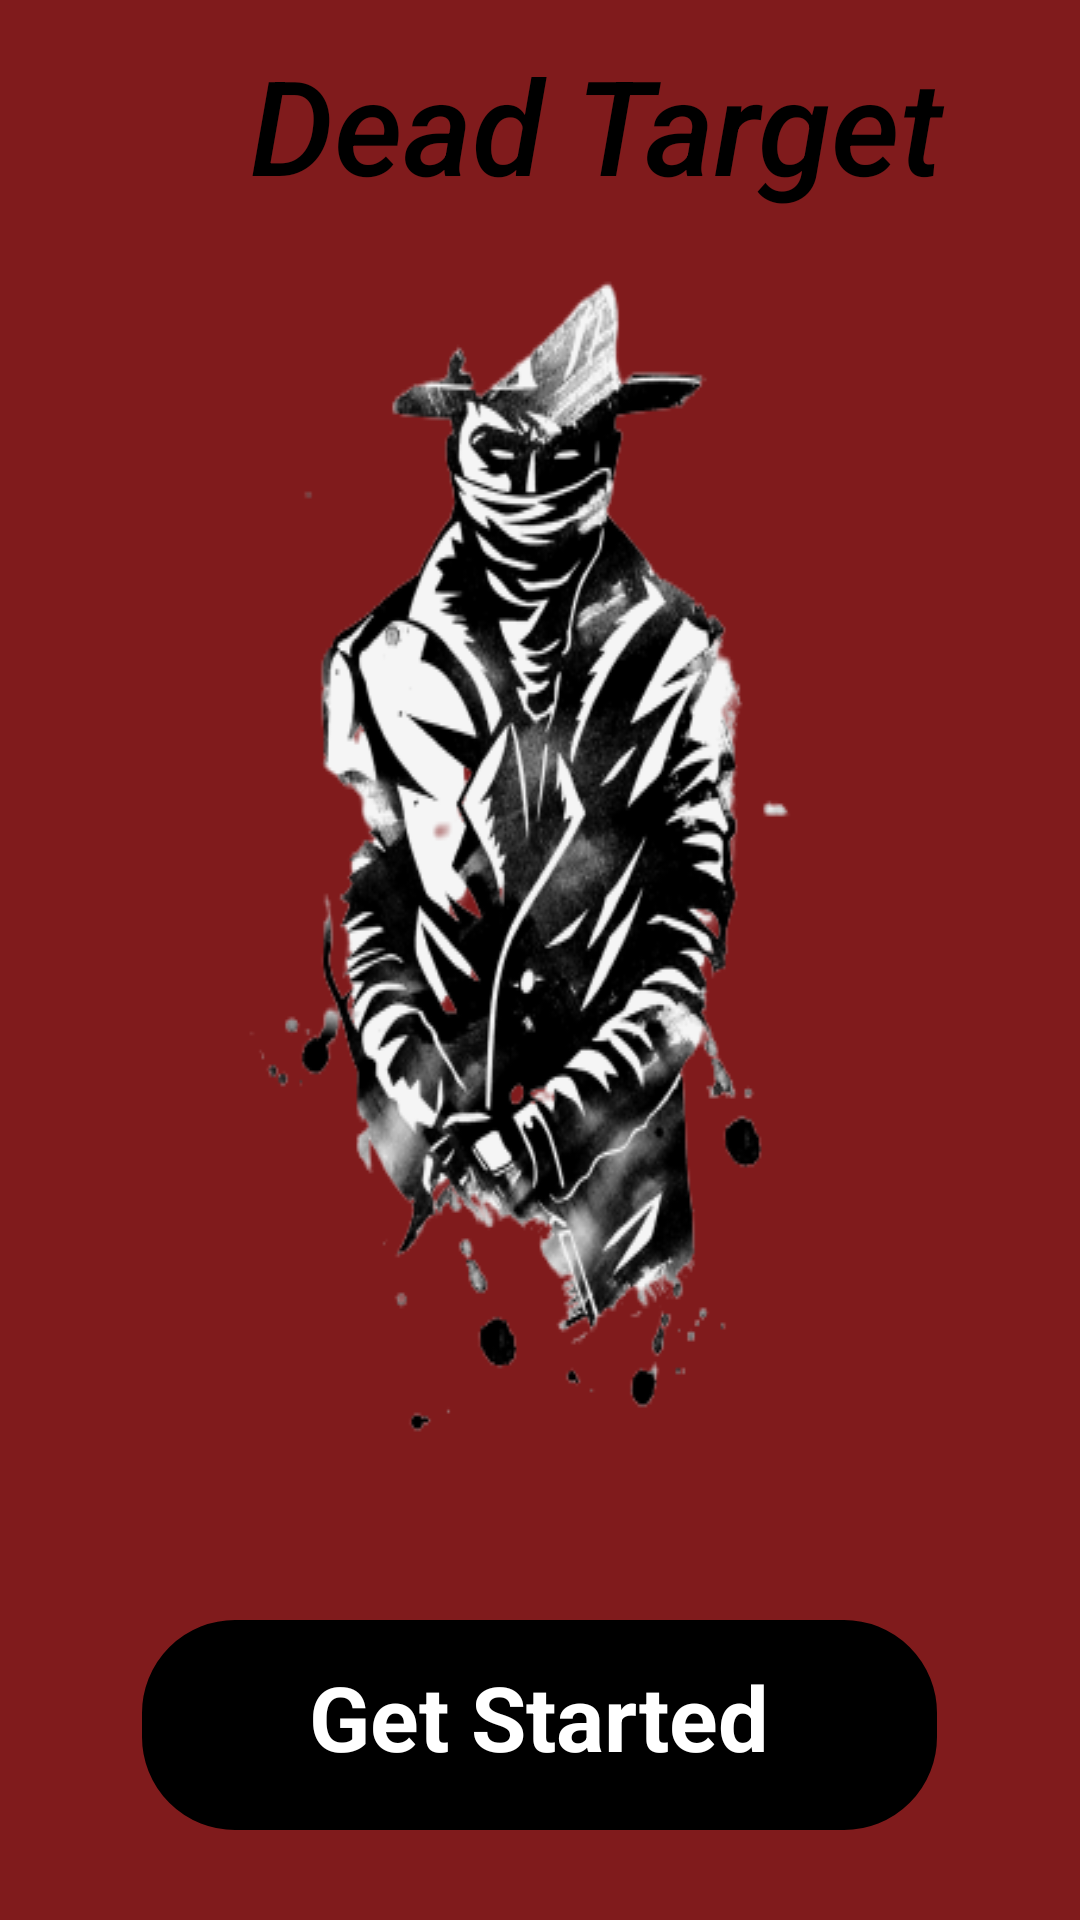

The Android layout XML behind this screen, and the referenced resources:
<!-- AndroidManifest.xml: application theme Theme.DeadTarget -->
<!-- res/layout/activity_main.xml -->
<?xml version="1.0" encoding="utf-8"?>
<RelativeLayout xmlns:android="http://schemas.android.com/apk/res/android"
    xmlns:app="http://schemas.android.com/apk/res-auto"
    xmlns:tools="http://schemas.android.com/tools"
    android:layout_width="match_parent"
    android:layout_height="match_parent"
    android:background="@color/signInScreenColour"
    tools:context=".MainActivity">


    <ImageView
        android:id="@+id/main_image"
        android:layout_width="900dp"
        android:layout_height="600dp"
        android:layout_alignParentBottom="true"
        android:layout_marginBottom="90dp"
        android:background="@drawable/final_background"></ImageView>

    <ImageButton
    android:id="@+id/get_started_button"
        android:layout_width="265dp"
        android:layout_height="70dp"
        android:layout_centerHorizontal="true"
        android:layout_alignParentBottom="true"
        android:layout_marginBottom="30dp"
        android:background="@drawable/custome_style"></ImageButton>


    <TextView
        android:layout_width="wrap_content"
        android:layout_height="wrap_content"
        android:layout_alignTop="@+id/get_started_button"
        android:layout_marginVertical="12dp"
        android:layout_centerHorizontal="true"
        android:layout_marginBottom="-1dp"
        android:textStyle="bold"
        android:text="Get Started"
        android:textColor="@color/white"
        android:textSize="30dp" />


    <TextView
        android:layout_width="wrap_content"
        android:layout_height="wrap_content"
        android:layout_alignBottom="@+id/main_image"
        android:layout_alignParentStart="true"

        android:layout_alignParentTop="true"
        android:layout_alignParentEnd="true"
        android:layout_marginVertical="12dp"
        android:layout_marginStart="30dp"
        android:layout_marginTop="54dp"
        android:layout_marginEnd="30dp"
        android:layout_marginBottom="19dp"
        android:fontFamily="sans-serif-medium"
        android:text="     Dead Target"
        android:textColor="@color/black"
        android:textSize="44dp"
        android:textStyle="italic" />


</RelativeLayout>
<!-- resources referenced by this layout -->
<resources>
  <color name="black">#FF000000</color>
  <color name="signInScreenColour">#801B1C</color>
  <color name="white">#FFFFFFFF</color>
  <!-- drawable custome_style (drawable) -->
  <?xml version="1.0" encoding="utf-8"?>
  <shape xmlns:android="http://schemas.android.com/apk/res/android">
      <corners android:radius="30dp"/>
      <size android:height="70dp"
          android:width="260dp"
          />
      <gradient android:centerColor="@color/black" android:endColor="@color/black"
          android:startColor="@color/black"/>
  
      <stroke android:width="2dp"
          android:color="@color/black"/>
  </shape>
  <!-- drawable final_background: png bitmap (drawable-v24, 74690 bytes) -->
  <style name="Theme.DeadTarget" parent="Theme.AppCompat.DayNight.NoActionBar">
          
          <item name="colorPrimary">@color/purple_500</item>
          <item name="colorPrimaryVariant">@color/purple_700</item>
          <item name="colorOnPrimary">@color/white</item>
          
          <item name="colorSecondary">@color/teal_200</item>
          <item name="colorSecondaryVariant">@color/teal_700</item>
          <item name="colorOnSecondary">@color/black</item>
          
          <item name="android:statusBarColor">?attr/colorPrimaryVariant</item>
          
      </style>
  <color name="purple_500">#FF6200EE</color>
  <color name="purple_700">#FF000000</color>
  <color name="teal_200">#FF03DAC5</color>
  <color name="teal_700">#FF018786</color>
</resources>
